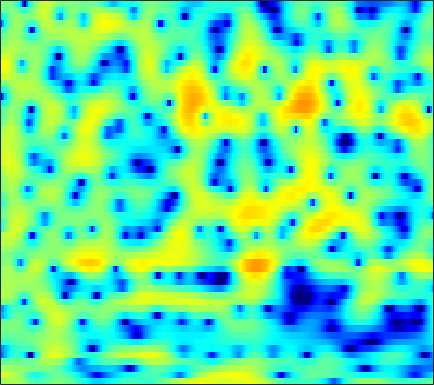

Values plotted in this chart, from the file beside it:
0.87403, 1.1564, 1.4913, 1.7451, 1.8773, 1.9541, 1.9048, 1.782, 1.4982, 1.0906, 0.56625, 0.10331, -0.57074, -1.2639, -1.7592, -2.2964, -2.6189, -2.6921, -2.5597, -2.2393, -1.8343, -1.5083, -1.0875, -0.71901
3.861, 3.752, 3.57, 3.335, 3.115, 2.752, 2.297, 1.889, 1.241, 0.4725, -0.4262, -1.181, -2.275, -3.405, -4.196, -5.007, -5.332, -5.211, -4.675, -3.925, -3.158, -2.632, -2.044, -1.602
1.727, 1.648, 1.546, 1.439, 1.351, 1.22, 1.067, 0.9386, 0.7498, 0.5463, 0.336, 0.1877, 0.005761, -0.1485, -0.2419, -0.3279, -0.3672, -0.3708, -0.3519, -0.3204, -0.3032, -0.3144, -0.3816, -0.5233
-2.37, -2.077, -1.697, -1.36, -1.153, -0.9535, -0.8501, -0.8369, -0.8999, -1.03, -1.188, -1.286, -1.336, -1.25, -1.073, -0.7015, -0.2087, 0.2011, 0.7514, 1.257, 1.675, 1.911, 2.107, 2.15
-12.96, -11.27, -8.841, -6.782, -5.565, -4.38, -3.683, -3.471, -3.628, -4.355, -5.786, -7.534, -11.5, -21.32, -22.13, -10.72, -5.754, -3.3, -0.9065, 0.8401, 2.133, 2.87, 3.59, 4.051
-11.08, -10.31, -8.822, -7.242, -6.179, -4.998, -4.122, -3.649, -3.252, -3.092, -3.103, -3.167, -3.217, -3.106, -2.848, -2.248, -1.416, -0.7133, 0.232, 1.113, 1.874, 2.35, 2.852, 3.199
-4.148, -4, -3.716, -3.369, -3.092, -2.717, -2.373, -2.142, -1.862, -1.617, -1.406, -1.257, -1.052, -0.8208, -0.6193, -0.3127, 0.0379, 0.3202, 0.7066, 1.086, 1.433, 1.659, 1.904, 2.072
-1.62, -1.556, -1.453, -1.343, -1.262, -1.159, -1.072, -1.027, -0.9842, -0.958, -0.9416, -0.9329, -0.9064, -0.8486, -0.7731, -0.6192, -0.3968, -0.1901, 0.1278, 0.4708, 0.8162, 1.056, 1.328, 1.529
-0.4927, -0.4115, -0.3196, -0.2393, -0.1948, -0.1766, -0.2154, -0.2951, -0.4908, -0.7919, -1.193, -1.55, -2.079, -2.605, -2.921, -3.128, -2.97, -2.599, -1.849, -0.9562, -0.06434, 0.5517, 1.249, 1.776
-1.551, -1.411, -1.15, -0.8313, -0.6014, -0.3643, -0.2409, -0.2478, -0.4385, -0.8873, -1.644, -2.467, -4.032, -6.4, -9.082, -15.22, -18.35, -11.84, -6.506, -3.184, -0.8834, 0.4087, 1.715, 2.639
-9.35, -8.889, -7.129, -5.21, -4.006, -2.833, -2.087, -1.748, -1.548, -1.595, -1.877, -2.224, -2.839, -3.566, -4.086, -4.492, -4.242, -3.554, -2.207, -0.7225, 0.6276, 1.484, 2.396, 3.057
-10.8, -10.16, -7.841, -5.651, -4.476, -3.424, -2.909, -2.824, -2.961, -3.205, -3.376, -3.349, -3.031, -2.442, -1.898, -1.108, -0.2957, 0.3137, 1.093, 1.796, 2.379, 2.716, 3.009, 3.119
-0.1911, -0.1958, -0.1382, -0.1208, -0.2571, -0.6708, -1.454, -2.443, -4.538, -7.995, -13.76, -15.68, -9.269, -4.791, -2.528, -0.3536, 1.191, 2.041, 2.866, 3.362, 3.572, 3.559, 3.302, 2.763
2.115, 2.182, 2.16, 1.993, 1.764, 1.254, 0.5182, -0.1634, -1.269, -2.446, -3.299, -3.403, -2.695, -1.463, -0.4932, 0.6526, 1.541, 2.015, 2.392, 2.488, 2.291, 1.947, 1.217, 0.141
1.642, 1.8, 1.916, 1.912, 1.873, 1.713, 1.448, 1.237, 0.962, 0.7232, 0.5714, 0.5433, 0.6216, 0.7732, 0.9088, 1.071, 1.153, 1.14, 0.9766, 0.6449, 0.1245, -0.4181, -1.337, -2.476
1.301, 1.493, 1.665, 1.763, 1.774, 1.763, 1.717, 1.654, 1.572, 1.514, 1.485, 1.479, 1.47, 1.453, 1.422, 1.314, 1.097, 0.8508, 0.3993, -0.2237, -0.9969, -1.66, -2.661, -3.775
1.001, 1.271, 1.545, 1.689, 1.673, 1.579, 1.441, 1.311, 1.183, 1.165, 1.278, 1.422, 1.649, 1.857, 1.946, 1.927, 1.719, 1.408, 0.7764, -0.1274, -1.302, -2.32, -3.796, -5.219
0.2521, 1.018, 1.641, 1.825, 1.665, 1.025, -0.04309, -0.9996, -2.198, -2.562, -1.687, -0.5956, 0.8776, 2.059, 2.687, 3.179, 3.283, 3.098, 2.497, 1.422, -0.2349, -1.991, -5.343, -11.03
-1.355, -0.2735, 0.5271, 0.6421, 0.3591, -0.7088, -2.685, -4.931, -9.568, -13.01, -7.801, -4.469, -1.444, 0.5057, 1.508, 2.386, 2.814, 2.883, 2.666, 2.134, 1.258, 0.4141, -0.8401, -1.999
-0.8381, -0.4318, -0.1041, -0.1143, -0.309, -0.728, -1.359, -1.901, -2.475, -2.71, -2.502, -2.099, -1.434, -0.7798, -0.338, 0.1591, 0.5165, 0.6989, 0.8035, 0.7874, 0.6963, 0.5858, 0.4102, 0.2937
0.9052, 0.9946, 1.014, 0.9753, 0.8375, 0.5993, 0.2661, -0.03671, -0.4557, -0.8637, -1.239, -1.47, -1.72, -1.842, -1.842, -1.716, -1.439, -1.171, -0.7651, -0.4004, -0.07117, 0.1256, 0.3305, 0.4749
2.484, 2.493, 2.504, 2.512, 2.462, 2.242, 1.899, 1.542, 0.8782, 0.002768, -1.103, -2.104, -3.576, -4.973, -5.669, -5.746, -4.849, -3.895, -2.614, -1.501, -0.662, -0.1843, 0.2775, 0.5276
1.953, 2.2, 2.684, 3.088, 3.348, 3.481, 3.367, 3.085, 2.391, 1.294, -0.3177, -1.982, -5.084, -10.19, -17.16, -16.67, -9.16, -6.191, -3.694, -2.044, -0.9054, -0.2939, 0.2615, 0.541
-5.196, -2.839, -0.266, 1.562, 2.489, 3.358, 3.755, 3.778, 3.506, 2.871, 1.898, 0.9744, -0.4594, -1.868, -2.726, -3.397, -3.507, -3.388, -3.089, -2.783, -2.363, -1.96, -1.375, -0.8196
-5.308, -3.39, -1.09, 0.7815, 1.811, 2.808, 3.412, 3.64, 3.683, 3.446, 2.966, 2.47, 1.658, 0.71, -0.1014, -1.274, -2.665, -3.94, -5.989, -8.401, -9.998, -9.231, -6.709, -4.335
-1.257, -0.7301, 0.1207, 0.9879, 1.626, 2.303, 2.777, 3.012, 3.114, 3.019, 2.726, 2.395, 1.81, 1.026, 0.3192, -0.8412, -2.323, -3.726, -6.147, -9.11, -11.3, -10.39, -7.501, -4.891
-2.551, -1.771, -0.7048, 0.2513, 0.8353, 1.468, 1.897, 2.08, 2.162, 2.077, 1.859, 1.621, 1.225, 0.7744, 0.3953, -0.164, -0.7705, -1.238, -1.851, -2.302, -2.486, -2.403, -2.033, -1.506
-5.685, -3.717, -1.776, -0.406, 0.3226, 0.9491, 1.269, 1.296, 1.135, 0.7764, 0.3229, -0.01867, -0.3751, -0.5354, -0.5353, -0.4031, -0.1961, -0.02524, 0.2073, 0.4037, 0.5955, 0.714, 0.8635, 0.9423
-3.518, -2.15, -0.623, 0.4046, 0.9511, 1.287, 1.202, 0.8683, 0.02169, -1.293, -3.059, -4.526, -5.946, -5.741, -4.613, -2.815, -1.251, -0.3179, 0.6738, 1.389, 1.893, 2.154, 2.353, 2.387
-0.6756, 0.04355, 0.8806, 1.493, 1.753, 1.817, 1.456, 0.9127, -0.3052, -2.192, -5.041, -8.105, -13.27, -11.73, -8.046, -4.565, -2.266, -1.03, 0.1512, 0.9906, 1.554, 1.859, 2.091, 2.172
-0.4248, 0.4381, 1.305, 1.945, 2.2, 2.283, 2.076, 1.703, 0.9767, 0.01108, -1.088, -1.864, -2.599, -2.85, -2.691, -2.235, -1.693, -1.307, -0.8833, -0.578, -0.3518, -0.2313, -0.07649, 0.06894
-0.2353, 0.8452, 1.949, 2.651, 2.988, 3.155, 3.061, 2.827, 2.338, 1.686, 0.9435, 0.3651, -0.3689, -1.01, -1.424, -1.869, -2.248, -2.541, -2.939, -3.423, -3.934, -4.28, -4.451, -4.148
1.376, 2.239, 3.143, 3.701, 3.954, 4.032, 3.83, 3.526, 2.896, 2.052, 1.026, 0.1513, -1.106, -2.341, -3.217, -4.179, -4.924, -5.437, -6.208, -7.41, -9.427, -11.83, -16.7, -15.86
2.867, 3.418, 3.954, 4.278, 4.351, 4.24, 3.855, 3.385, 2.493, 1.28, -0.3189, -1.812, -4.248, -7.283, -9.77, -12.03, -11.53, -10.35, -9.226, -8.827, -9.171, -9.76, -10.34, -9.533
3.179, 3.555, 3.896, 4.055, 4.024, 3.791, 3.329, 2.801, 1.861, 0.5877, -1.07, -2.615, -5.214, -8.581, -11.65, -14.57, -12.86, -10.76, -8.57, -7.149, -6.197, -5.65, -4.957, -4.181
2.754, 3.067, 3.353, 3.446, 3.409, 3.179, 2.754, 2.314, 1.549, 0.6025, -0.5055, -1.418, -2.687, -3.889, -4.623, -5.243, -5.358, -5.164, -4.692, -4.144, -3.607, -3.234, -2.786, -2.381
2.34, 2.663, 2.948, 3.065, 3.044, 2.857, 2.488, 2.108, 1.476, 0.7474, -0.03502, -0.619, -1.322, -1.899, -2.192, -2.411, -2.423, -2.313, -2.106, -1.843, -1.611, -1.483, -1.42, -1.501
2.071, 2.477, 2.876, 3.103, 3.114, 2.947, 2.557, 2.106, 1.349, 0.4329, -0.5393, -1.233, -1.982, -2.368, -2.412, -2.141, -1.65, -1.231, -0.663, -0.1909, 0.1249, 0.2214, 0.1317, -0.2647
0.8267, 1.585, 2.398, 2.885, 3.034, 2.919, 2.432, 1.825, 0.6347, -1.002, -3.129, -5.019, -7.531, -8.504, -7.541, -5.266, -3.113, -1.763, -0.2935, 0.7843, 1.515, 1.833, 1.956, 1.708
-2.355, -0.7891, 0.6652, 1.546, 1.915, 1.939, 1.477, 0.8535, -0.502, -2.438, -5.175, -7.857, -12.36, -14.74, -12.16, -7.991, -4.869, -2.95, -0.934, 0.6197, 1.761, 2.35, 2.823, 2.932
-3.213, -1.852, -0.5065, 0.4351, 0.861, 1.046, 0.8127, 0.3154, -0.7056, -2.214, -4.113, -5.694, -7.764, -9.103, -9.29, -7.98, -5.65, -3.81, -1.562, 0.2629, 1.645, 2.415, 3.066, 3.373
-3.043, -2.311, -1.215, -0.3234, 0.1836, 0.646, 0.7477, 0.5169, -0.1471, -1.288, -3.021, -4.839, -8.331, -14.82, -27.17, -13.47, -7.057, -4.123, -1.366, 0.5646, 1.929, 2.649, 3.255, 3.52
-6.959, -5.906, -4.137, -2.43, -1.324, -0.2307, 0.4329, 0.699, 0.6529, 0.255, -0.4822, -1.218, -2.335, -3.218, -3.457, -2.96, -1.791, -0.7946, 0.4174, 1.418, 2.14, 2.482, 2.732, 2.713
-22.88, -13.54, -7.821, -4.289, -2.511, -0.7834, 0.3678, 0.9635, 1.434, 1.597, 1.567, 1.458, 1.273, 1.113, 1.079, 1.106, 1.256, 1.386, 1.575, 1.691, 1.678, 1.58, 1.307, 0.8702
-6.742, -5.675, -3.882, -2.129, -0.9871, 0.2478, 1.165, 1.649, 2.125, 2.404, 2.534, 2.564, 2.546, 2.456, 2.357, 2.189, 1.946, 1.727, 1.355, 0.865, 0.2658, -0.242, -1.03, -1.889
-0.5824, -0.1776, 0.3847, 0.9492, 1.36, 1.776, 2.089, 2.236, 2.355, 2.432, 2.464, 2.466, 2.426, 2.333, 2.185, 1.899, 1.443, 0.9836, 0.157, -0.8892, -2.134, -3.178, -4.577, -5.884
3.075, 3.167, 3.238, 3.189, 3.049, 2.752, 2.321, 1.968, 1.478, 1.114, 0.987, 1.04, 1.218, 1.393, 1.44, 1.276, 0.8244, 0.2371, -0.9082, -2.522, -4.718, -6.833, -10.31, -13.99
5.312, 5.255, 5.024, 4.562, 4.01, 2.985, 1.527, 0.1072, -2.134, -4.219, -4.503, -3.398, -1.545, -0.1213, 0.5807, 0.9967, 0.8779, 0.4418, -0.5812, -2.191, -4.45, -6.667, -10.38, -14.37
5.304, 5.319, 5.131, 4.639, 4.033, 2.847, 1.069, -0.8474, -4.441, -9.47, -9.869, -6.383, -2.848, -0.7081, 0.2798, 0.9935, 1.128, 0.8912, 0.1971, -0.9291, -2.418, -3.745, -5.617, -7.447
3.095, 3.449, 3.656, 3.573, 3.339, 2.774, 1.956, 1.244, 0.2676, -0.4638, -0.7108, -0.5422, -0.04766, 0.487, 0.8043, 1.048, 1.027, 0.8277, 0.2964, -0.5159, -1.638, -2.682, -4.435, -6.674
0.4828, 1.188, 1.85, 2.238, 2.362, 2.338, 2.148, 1.949, 1.628, 1.323, 1.078, 0.9562, 0.8577, 0.8182, 0.7972, 0.7372, 0.6207, 0.4781, 0.1638, -0.3194, -0.9986, -1.645, -2.717, -4.046
-1.128, -0.3456, 0.4868, 1.086, 1.385, 1.625, 1.689, 1.612, 1.402, 1.076, 0.6824, 0.3575, -0.05377, -0.3765, -0.5277, -0.595, -0.5255, -0.4276, -0.2879, -0.2274, -0.2787, -0.4091, -0.6696, -1.015
-1.951, -1.288, -0.4865, 0.2059, 0.6349, 1.033, 1.199, 1.152, 0.8612, 0.2878, -0.5623, -1.378, -2.615, -3.796, -4.338, -4.213, -3.29, -2.396, -1.254, -0.3272, 0.335, 0.6689, 0.9321, 1.059
-4.099, -3.37, -2.142, -0.9169, -0.1318, 0.6224, 1.017, 1.088, 0.8085, 0.08446, -1.196, -2.623, -5.517, -10.68, -19.53, -15.36, -7.373, -4.27, -1.616, 0.1101, 1.215, 1.755, 2.162, 2.316
-14.2, -9.705, -5.265, -2.455, -1.036, 0.2497, 0.9723, 1.202, 1.146, 0.7228, -0.05609, -0.8439, -2.101, -3.332, -3.848, -3.449, -2.041, -0.8244, 0.655, 1.761, 2.443, 2.684, 2.676, 2.299
-7.071, -5.768, -3.597, -1.762, -0.7301, 0.2004, 0.6817, 0.7759, 0.6808, 0.4009, 0.08375, -0.1142, -0.2285, -0.1152, 0.1419, 0.6888, 1.394, 1.959, 2.628, 3.075, 3.22, 3.064, 2.452, 1.262
-1.443, -1.184, -0.7276, -0.2959, -0.07426, -0.03521, -0.3301, -0.7699, -1.639, -2.692, -3.547, -3.743, -3.18, -1.959, -0.912, 0.4224, 1.567, 2.279, 2.983, 3.389, 3.469, 3.289, 2.674, 1.597
-0.6376, -0.4409, -0.2705, -0.2589, -0.4044, -0.8629, -1.73, -2.731, -4.786, -8.177, -14.88, -25.48, -12.29, -6.413, -3.74, -1.239, 0.5121, 1.476, 2.406, 2.992, 3.252, 3.259, 3.029, 2.552
